Image classification data set "data" (fletcherd3/Antarctic-Snowstorm-Classification on GitHub). Class labels (2): clear, storm.

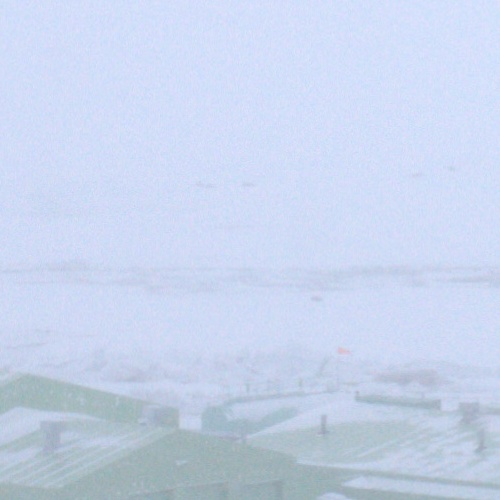
Label: storm

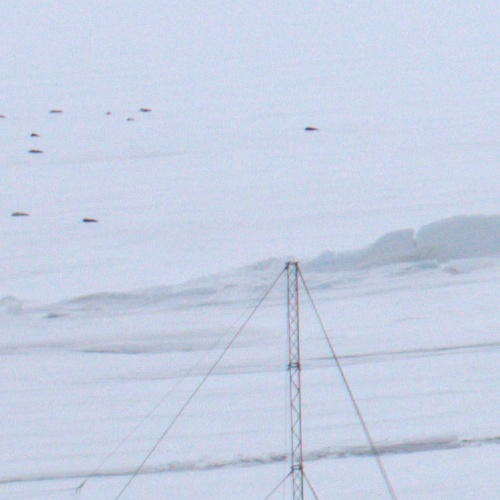
Label: clear

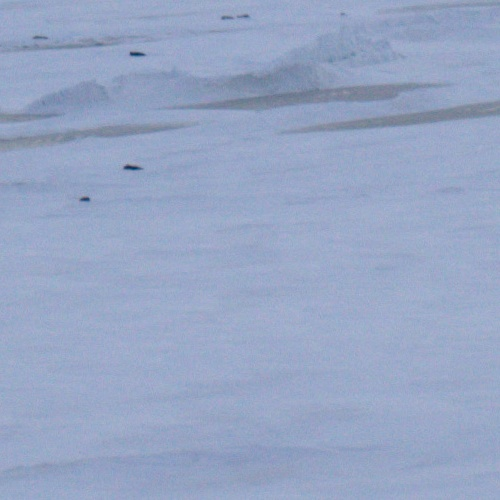
Label: clear

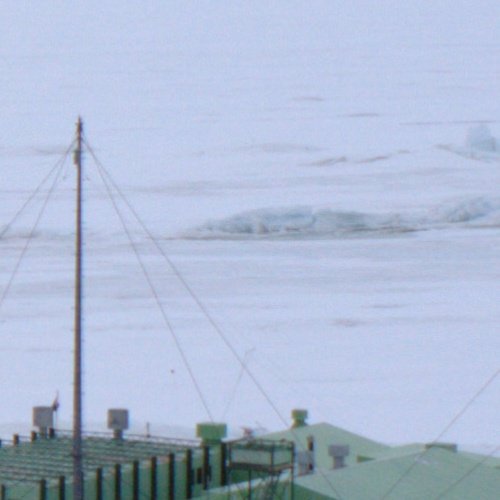
Label: clear

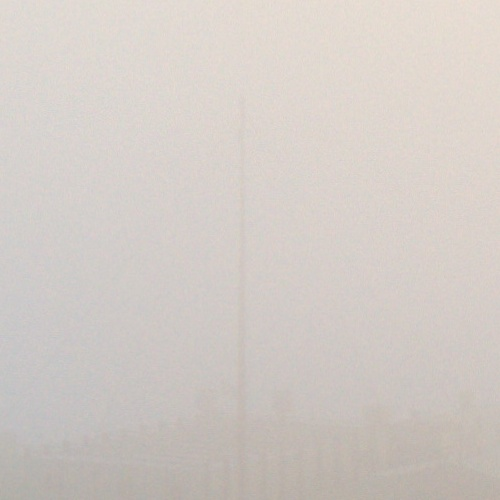
Label: storm

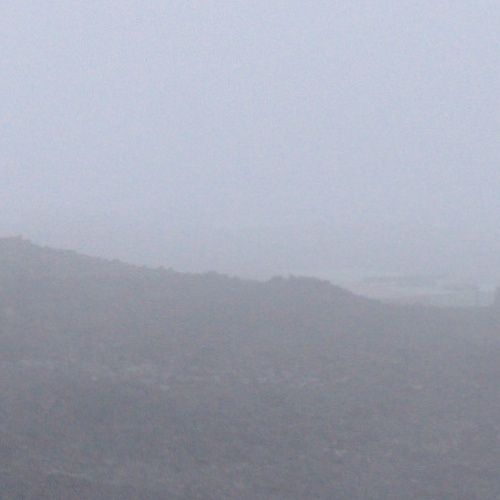
Label: storm
